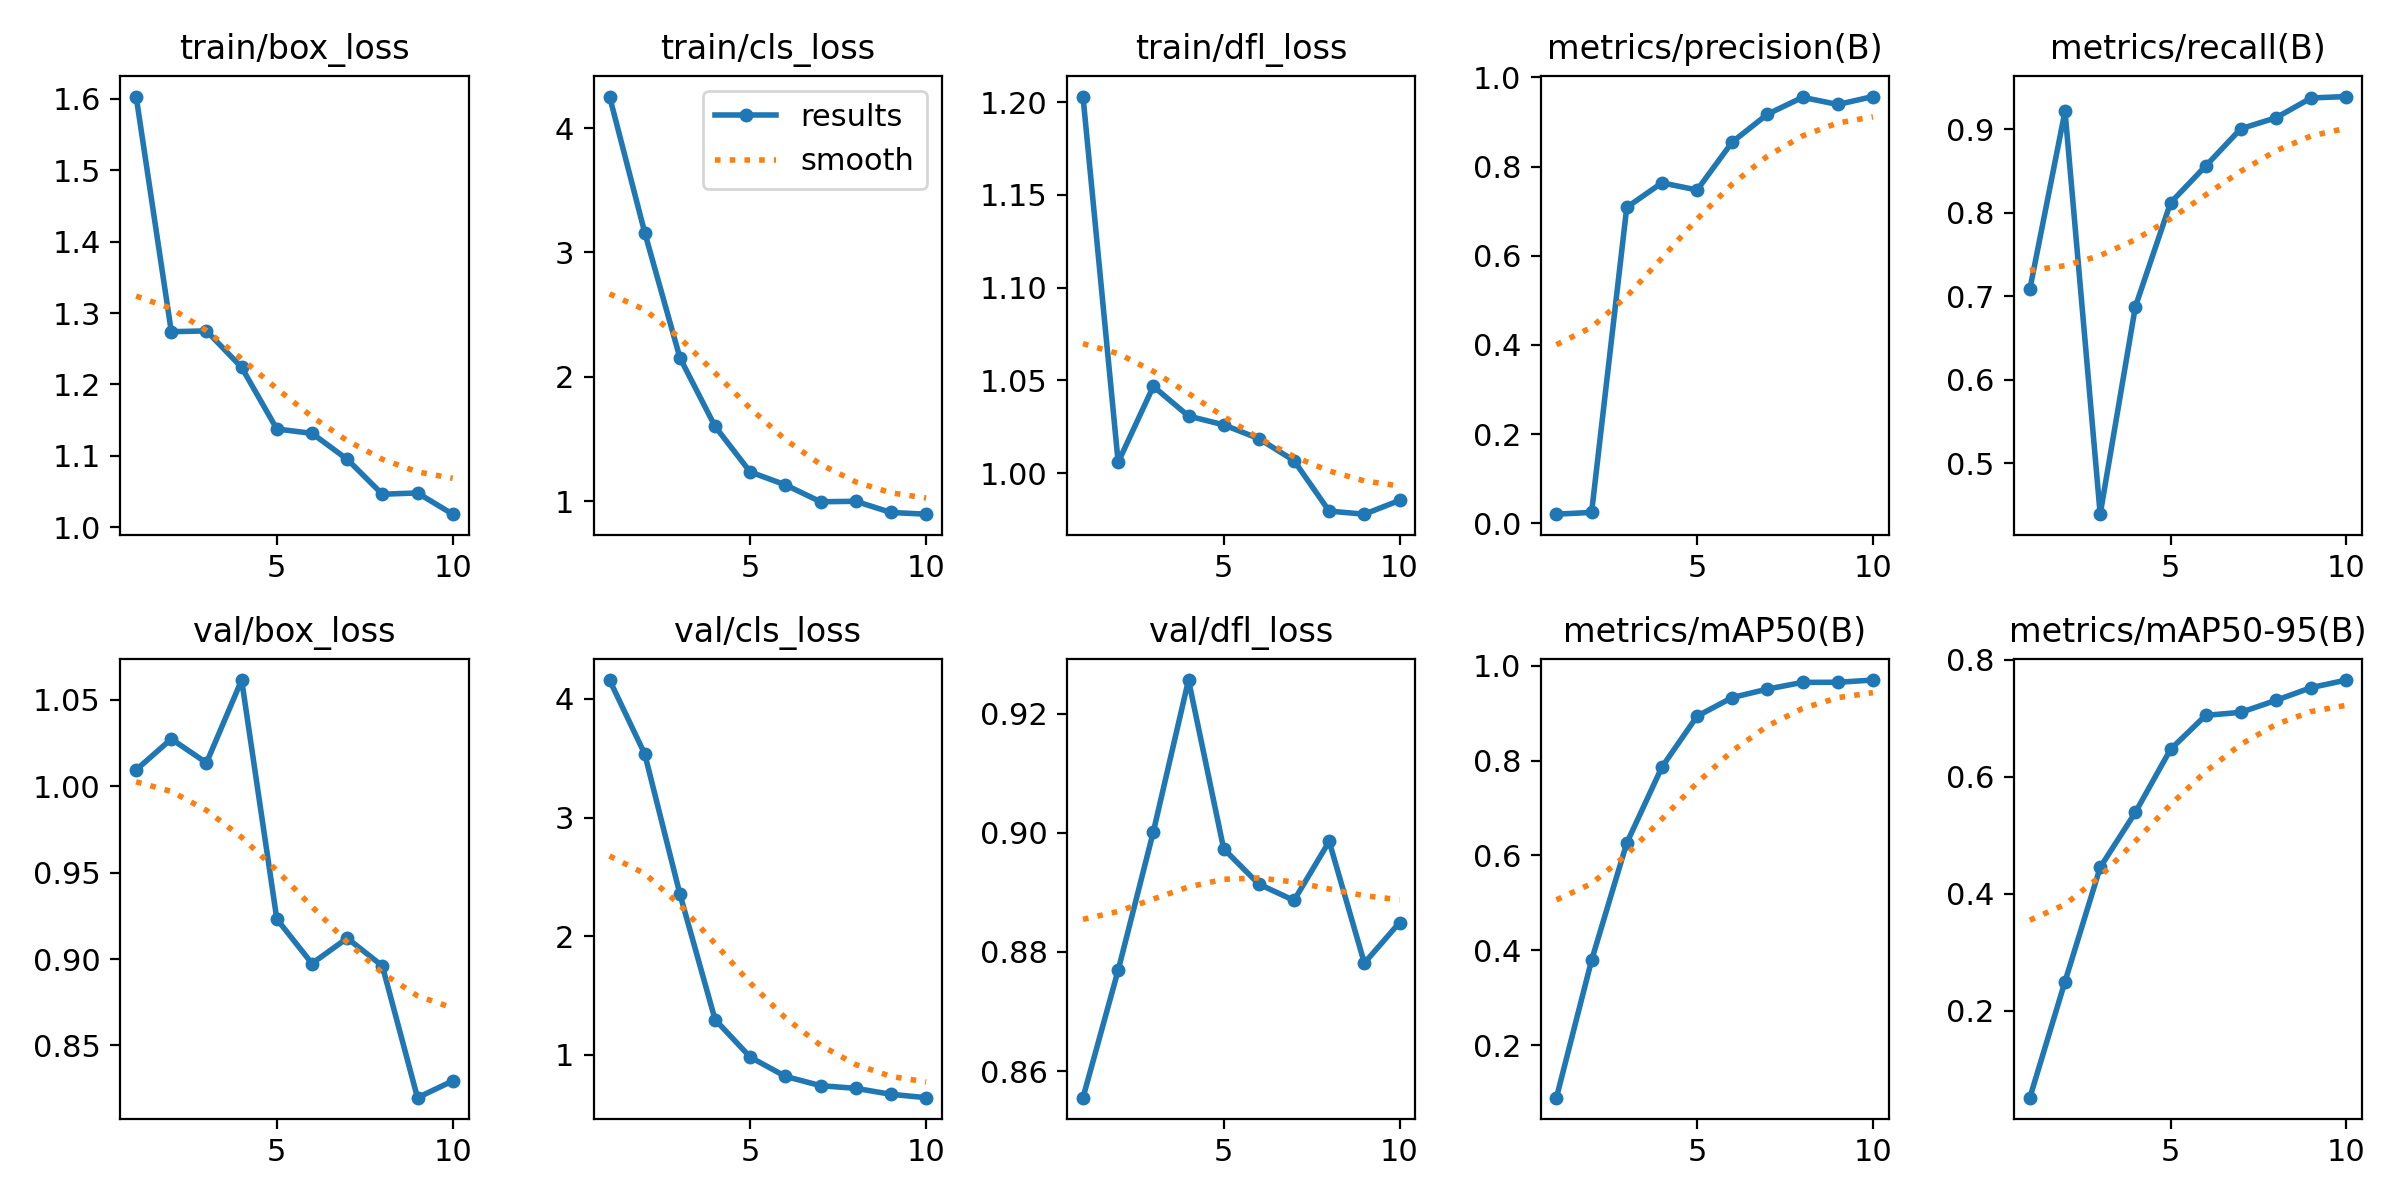

Source data for this figure (header and first rows):
epoch, time, train/box_loss, train/cls_loss, train/dfl_loss, metrics/precision(B), metrics/recall(B), metrics/mAP50(B), metrics/mAP50-95(B), val/box_loss, val/cls_loss, val/dfl_loss, lr/pg0, lr/pg1, lr/pg2
1, 16.52, 1.603, 4.253, 1.203, 0.02038, 0.7084, 0.08901, 0.0515, 1.01, 4.159, 0.8555, 0.0001908, 0.0001908, 0.0001908
2, 24.22, 1.274, 3.159, 1.006, 0.02436, 0.9214, 0.3789, 0.25, 1.027, 3.536, 0.8769, 0.0003485, 0.0003485, 0.0003485
3, 31.57, 1.275, 2.152, 1.047, 0.7087, 0.4392, 0.6259, 0.4451, 1.014, 2.355, 0.9002, 0.0004674, 0.0004674, 0.0004674
4, 38.7, 1.224, 1.6, 1.031, 0.7637, 0.6875, 0.7863, 0.539, 1.062, 1.297, 0.9257, 0.0004134, 0.0004134, 0.0004134
5, 46.56, 1.138, 1.234, 1.026, 0.7476, 0.8118, 0.8935, 0.6467, 0.9231, 0.9809, 0.8973, 0.0003552, 0.0003552, 0.0003552
6, 53.62, 1.131, 1.13, 1.019, 0.8552, 0.8559, 0.9329, 0.7048, 0.8974, 0.8186, 0.8914, 0.0002969, 0.0002969, 0.0002969
7, 60.89, 1.095, 0.9942, 1.007, 0.9177, 0.9005, 0.9506, 0.71, 0.9121, 0.7405, 0.8887, 0.0002387, 0.0002387, 0.0002387
8, 67.95, 1.046, 0.998, 0.9796, 0.9555, 0.9136, 0.9648, 0.7305, 0.896, 0.7178, 0.8986, 0.0001805, 0.0001805, 0.0001805
9, 75.55, 1.048, 0.9081, 0.9779, 0.9394, 0.9373, 0.965, 0.7523, 0.8197, 0.6678, 0.8781, 0.0001223, 0.0001223, 0.0001223
10, 82.62, 1.018, 0.8944, 0.9853, 0.9573, 0.939, 0.9697, 0.7652, 0.8294, 0.6393, 0.8849, 6.4092e-05, 6.4092e-05, 6.4092e-05
